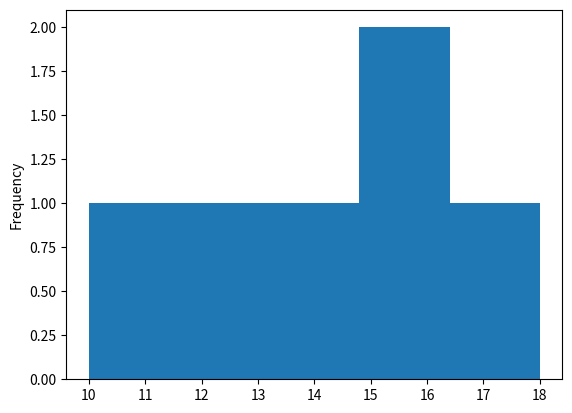

Recreate this plot in Python.
import pandas as pd 
import matplotlib.pyplot as plt

data = {
        "Classes" : ["A" , "A" , "A" , "B" , "B" , "B"],
        "Notes" : [12 , 15 , 18 ,10 ,14,16],
        "Sexe" : ["M" , "F" , "M" , "F" , "M" , "F"]
        }

df = pd.DataFrame(data)

# df["Sexe"].value_counts().plot(kind="bar")

# plt.show()

df["Notes"].plot(kind='hist', bins = 5 )

plt.show()

print(df)


